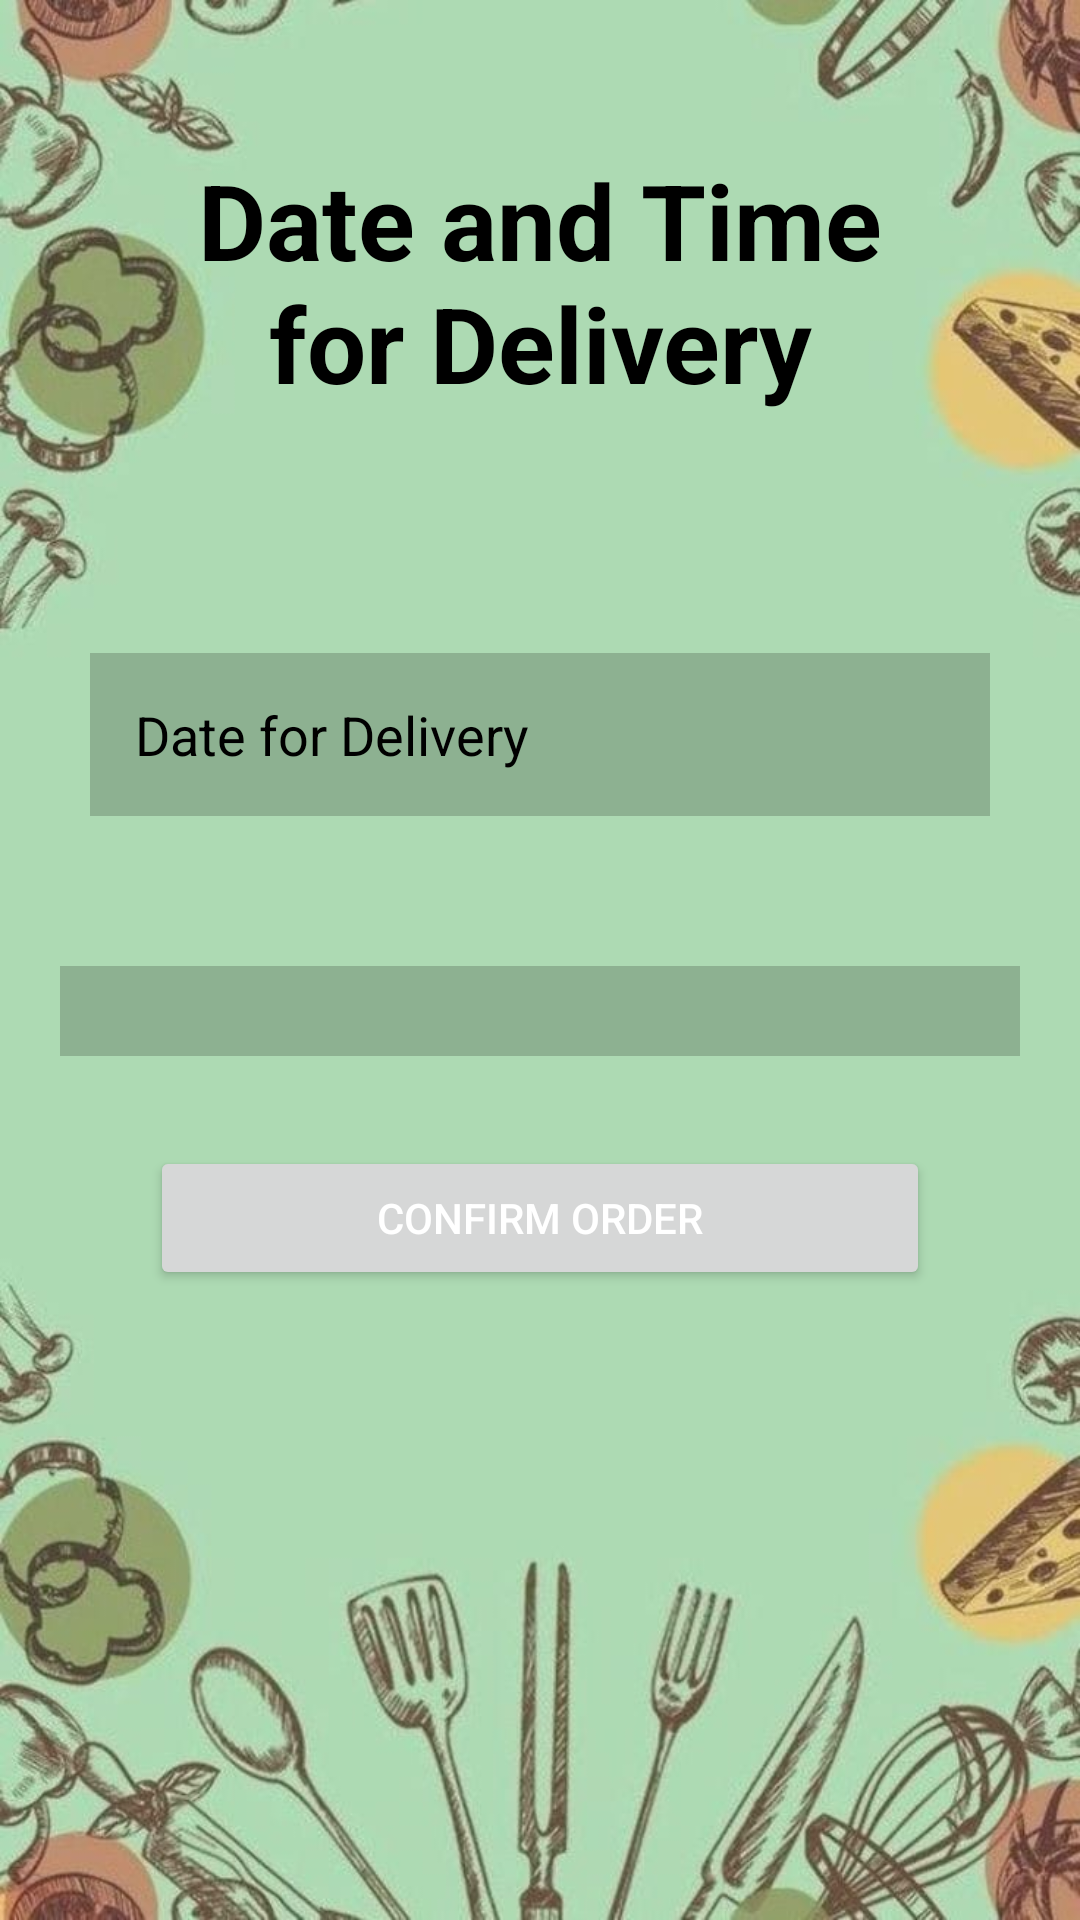

Produce the Android XML layout that renders to this screen, including the resource entries it uses.
<!-- AndroidManifest.xml: application theme Theme.FirebaseConnection -->
<!-- res/layout/date_time_delivery.xml -->
<?xml version="1.0" encoding="utf-8"?>
<RelativeLayout xmlns:android="http://schemas.android.com/apk/res/android"
    xmlns:app="http://schemas.android.com/apk/res-auto"
    xmlns:tools="http://schemas.android.com/tools"
    android:layout_width="match_parent"
    android:layout_height="match_parent"
    android:background="@drawable/background2"
    tools:context=".Date_time_of_delivery">

    <TextView
        android:id="@+id/date_time"
        android:layout_width="match_parent"
        android:layout_height="wrap_content"
        android:layout_marginStart="50dp"
        android:layout_marginTop="50dp"
        android:layout_marginEnd="50dp"
        android:layout_marginBottom="50dp"
        android:gravity="center"
        android:text="Date and Time for Delivery"
        android:textColor="@color/black"
        android:textSize="35dp"
        android:textStyle="bold" />


    <EditText
        android:id="@+id/dateslot"
        android:layout_width="match_parent"
        android:layout_height="wrap_content"
        android:layout_below="@id/date_time"
        android:layout_marginStart="30dp"
        android:layout_marginTop="30dp"
        android:layout_marginEnd="30dp"
        android:layout_marginBottom="30dp"
        android:background="#30000000"
        android:drawablePadding="15dp"
        android:hint="Date for Delivery"
        android:padding="15dp"
        android:textColor="@color/black"
        android:textColorHint="@color/grey" />
    <Spinner
        android:id="@+id/timeslot_spinner"
        android:layout_width="match_parent"
        android:layout_height="wrap_content"
        android:layout_below="@id/dateslot"
        android:layout_margin="20dp"
        android:padding="15dp"
        android:background="#30000000"
        android:spinnerMode="dropdown"
        android:hint="Time for Delivery"
        android:textColorHint="@color/grey"/>

    <Button
        android:id="@+id/confirmorder"
        android:layout_width="match_parent"
        android:layout_height="wrap_content"
        android:layout_below="@id/timeslot_spinner"
        android:layout_marginStart="50dp"
        android:layout_marginTop="10dp"
        android:layout_marginEnd="50dp"
        android:layout_marginBottom="50dp"
        android:gravity="center"
        android:text="Confirm Order"
        android:textColor="@color/white"
        tools:ignore="MissingConstraints"
        tools:layout_editor_absoluteX="24dp"
        tools:layout_editor_absoluteY="304dp" />

</RelativeLayout>
<!-- resources referenced by this layout -->
<resources>
  <!-- drawable background2: jpeg bitmap (drawable, 55089 bytes) -->
  <style name="Theme.FirebaseConnection" parent="Base.Theme.FirebaseConnection" />
  <style name="Base.Theme.FirebaseConnection" parent="Theme.Material3.DayNight">
      
      
  </style>
  <!-- not gathered from this repository: default colours our renderer supplied (Android Studio template values) -->
  <color name="black">#FF000000</color>
  <color name="white">#FFFFFFFF</color>
</resources>
